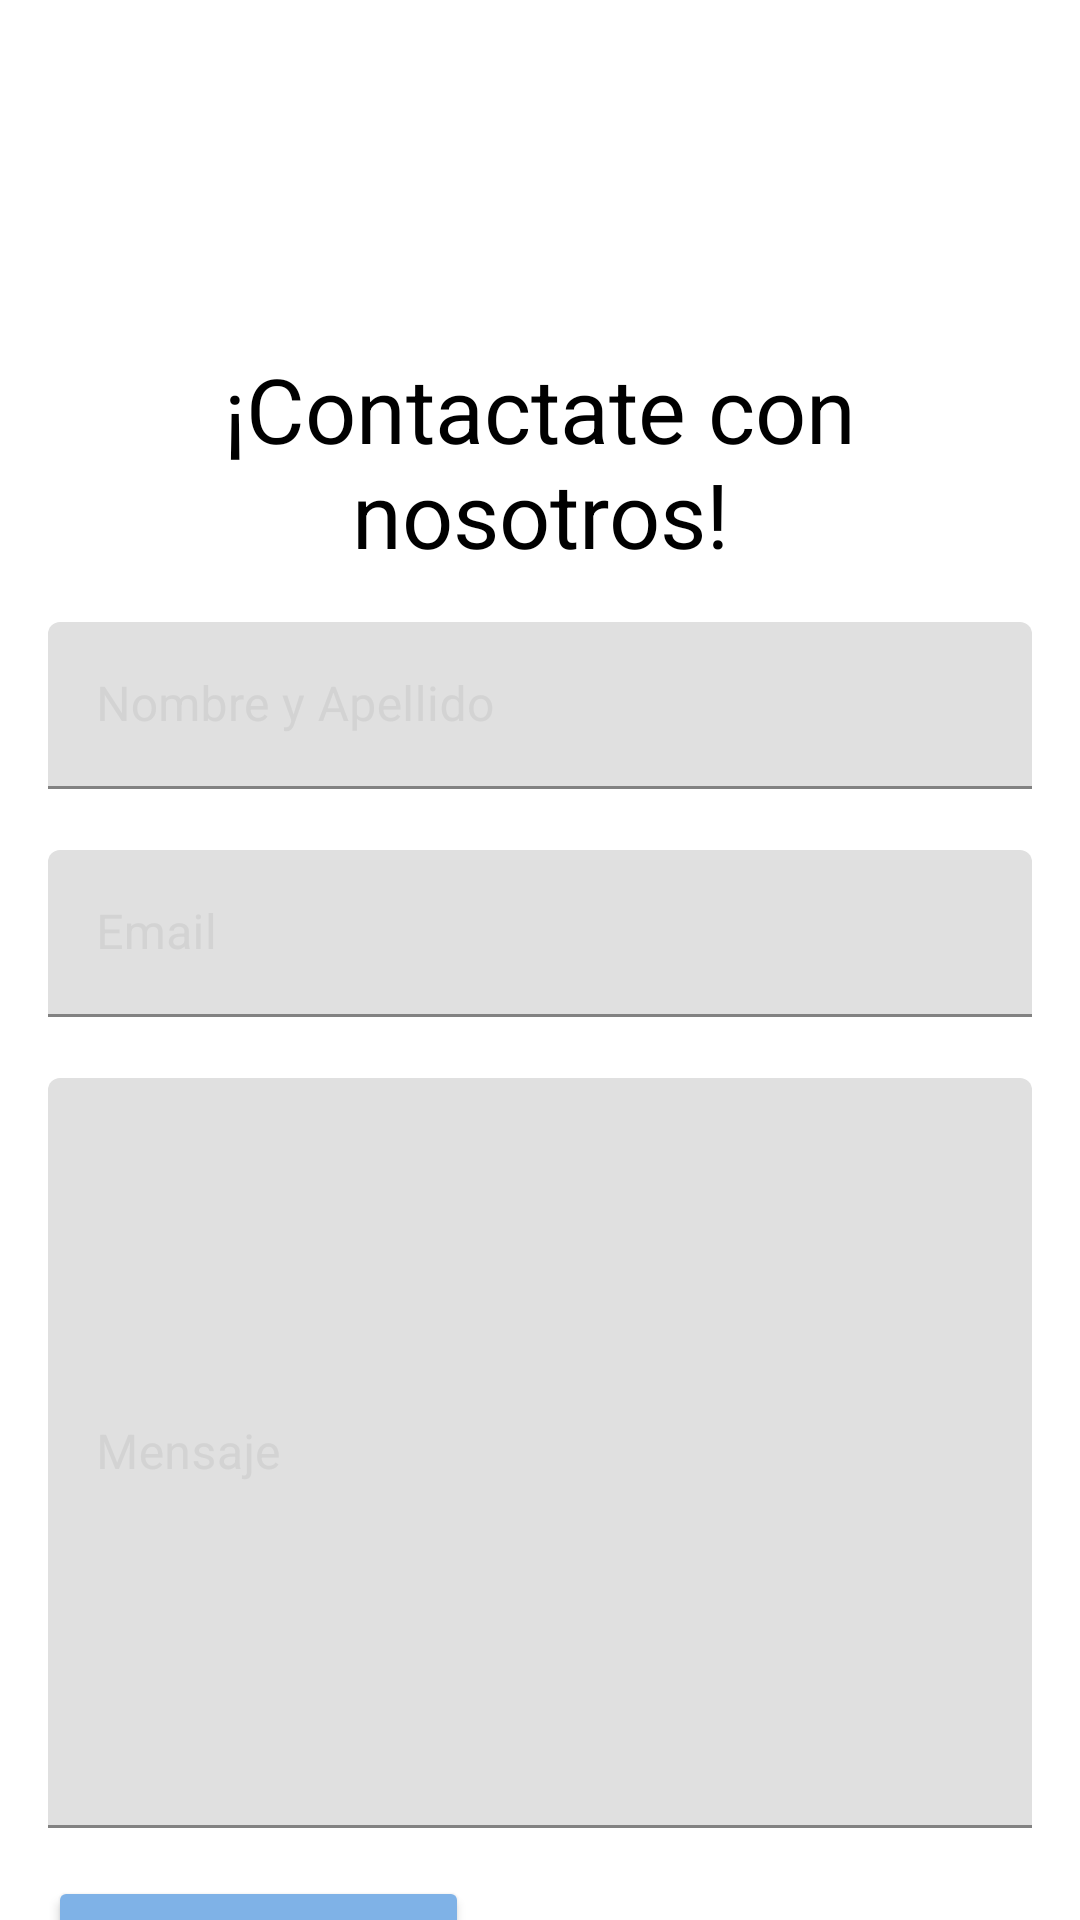

Layout XML and referenced resources for this Android screen:
<!-- AndroidManifest.xml: application theme Theme.OngSomosMas -->
<!-- res/layout/activity_contact.xml -->
<?xml version="1.0" encoding="utf-8"?>
<androidx.constraintlayout.widget.ConstraintLayout
    xmlns:android="http://schemas.android.com/apk/res/android"
    xmlns:app="http://schemas.android.com/apk/res-auto"
    xmlns:tools="http://schemas.android.com/tools"
    android:layout_width="match_parent"
    android:layout_height="match_parent"
    android:background="@color/white">

    <ImageView
        android:id="@+id/top_logo"
        android:layout_width="190dp"
        android:layout_height="100dp"
        app:layout_constraintEnd_toEndOf="parent"
        app:layout_constraintStart_toStartOf="parent"
        app:layout_constraintTop_toTopOf="parent"
        app:srcCompat="@drawable/logo_somos_mas" />

    <TextView
        android:id="@+id/tittle"
        android:layout_width="match_parent"
        android:layout_height="wrap_content"
        android:text="@string/contactTittle"
        android:textSize="30sp"
        android:textColor="@color/black"
        android:textAlignment="center"
        android:layout_marginVertical="16dp"
        android:layout_marginHorizontal="16dp"
        app:layout_constraintEnd_toEndOf="parent"
        app:layout_constraintStart_toStartOf="parent"
        app:layout_constraintTop_toBottomOf="@+id/top_logo"/>

    <com.google.android.material.textfield.TextInputLayout
        android:id="@+id/ti_name_lastname"
        android:maxLines="1"
        app:errorEnabled="true"
        app:errorIconDrawable="@null"
        android:layout_width="match_parent"
        android:layout_height="wrap_content"
        android:layout_marginHorizontal="16dp"
        android:layout_marginTop="16dp"
        android:hint="@string/name_lastname"
        android:textColorHint="@color/text_gray"
        app:layout_constraintTop_toBottomOf="@id/tittle"
        app:layout_constraintStart_toStartOf="parent"
        app:layout_constraintEnd_toEndOf="parent">

        <com.google.android.material.textfield.TextInputEditText
            android:layout_width="match_parent"
            android:layout_height="match_parent"
            android:layout_gravity="center"
            android:background="@drawable/rounded_corner" />
    </com.google.android.material.textfield.TextInputLayout>

    <com.google.android.material.textfield.TextInputLayout
        android:id="@+id/ti_email"
        android:maxLines="1"
        app:errorEnabled="true"
        app:errorIconDrawable="@null"
        android:layout_width="match_parent"
        android:layout_height="wrap_content"
        android:layout_marginHorizontal="16dp"
        android:hint="@string/email"
        android:textColorHint="@color/text_gray"
        app:layout_constraintTop_toBottomOf="@id/ti_name_lastname"
        app:layout_constraintStart_toStartOf="parent"
        app:layout_constraintEnd_toEndOf="parent">

        <com.google.android.material.textfield.TextInputEditText
            android:layout_width="match_parent"
            android:layout_height="match_parent"
            android:layout_gravity="center"
            android:background="@drawable/rounded_corner" />
    </com.google.android.material.textfield.TextInputLayout>

    <com.google.android.material.textfield.TextInputLayout
        android:id="@+id/ti_message"
        app:errorEnabled="true"
        app:errorIconDrawable="@null"
        android:layout_width="match_parent"
        android:layout_height="250dp"
        android:layout_marginHorizontal="16dp"
        android:hint="@string/message"
        android:textColorHint="@color/text_gray"
        app:layout_constraintTop_toBottomOf="@id/ti_email"
        app:layout_constraintStart_toStartOf="parent"
        app:layout_constraintEnd_toEndOf="parent">

        <com.google.android.material.textfield.TextInputEditText
            android:layout_width="match_parent"
            android:layout_height="match_parent"
            android:layout_gravity="center_horizontal"
            android:background="@drawable/rounded_corner" />
    </com.google.android.material.textfield.TextInputLayout>

    <Button
        android:id="@+id/bt_SendMessage"
        android:layout_width="wrap_content"
        android:layout_height="wrap_content"
        android:text="@string/sendMessage"
        android:layout_marginHorizontal="16dp"
        android:layout_marginTop="16dp"
        android:backgroundTint="@color/button_blue"
        app:layout_constraintStart_toStartOf="parent"
        app:layout_constraintTop_toBottomOf="@+id/ti_message" />


</androidx.constraintlayout.widget.ConstraintLayout>
<!-- resources referenced by this layout -->
<resources>
  <color name="black">#FF000000</color>
  <color name="button_blue">#7FB2E7</color>
  <color name="text_gray">#D3D3D3</color>
  <color name="white">#FFFFFFFF</color>
  <string name="contactTittle">¡Contactate con nosotros!</string>
  <string name="email">Email</string>
  <string name="message">Mensaje</string>
  <string name="name_lastname">Nombre y Apellido</string>
  <string name="sendMessage">Enviar mensaje</string>
  <style name="Theme.OngSomosMas" parent="Theme.MaterialComponents.DayNight.NoActionBar">
          
          <item name="colorPrimary">#C54F4F</item>
          <item name="colorPrimaryVariant">@color/button_red</item>
          <item name="colorOnPrimary">@color/white</item>
          
          <item name="colorSecondary">@color/teal_200</item>
          <item name="colorSecondaryVariant">@color/teal_700</item>
          <item name="colorOnSecondary">@color/black</item>
          
          <item name="android:statusBarColor" tools:targetApi="l">?attr/colorPrimaryVariant</item>
          
      </style>
  <color name="button_red">#DB5752</color>
  <color name="teal_200">#FF03DAC5</color>
  <color name="teal_700">#FF018786</color>
</resources>
